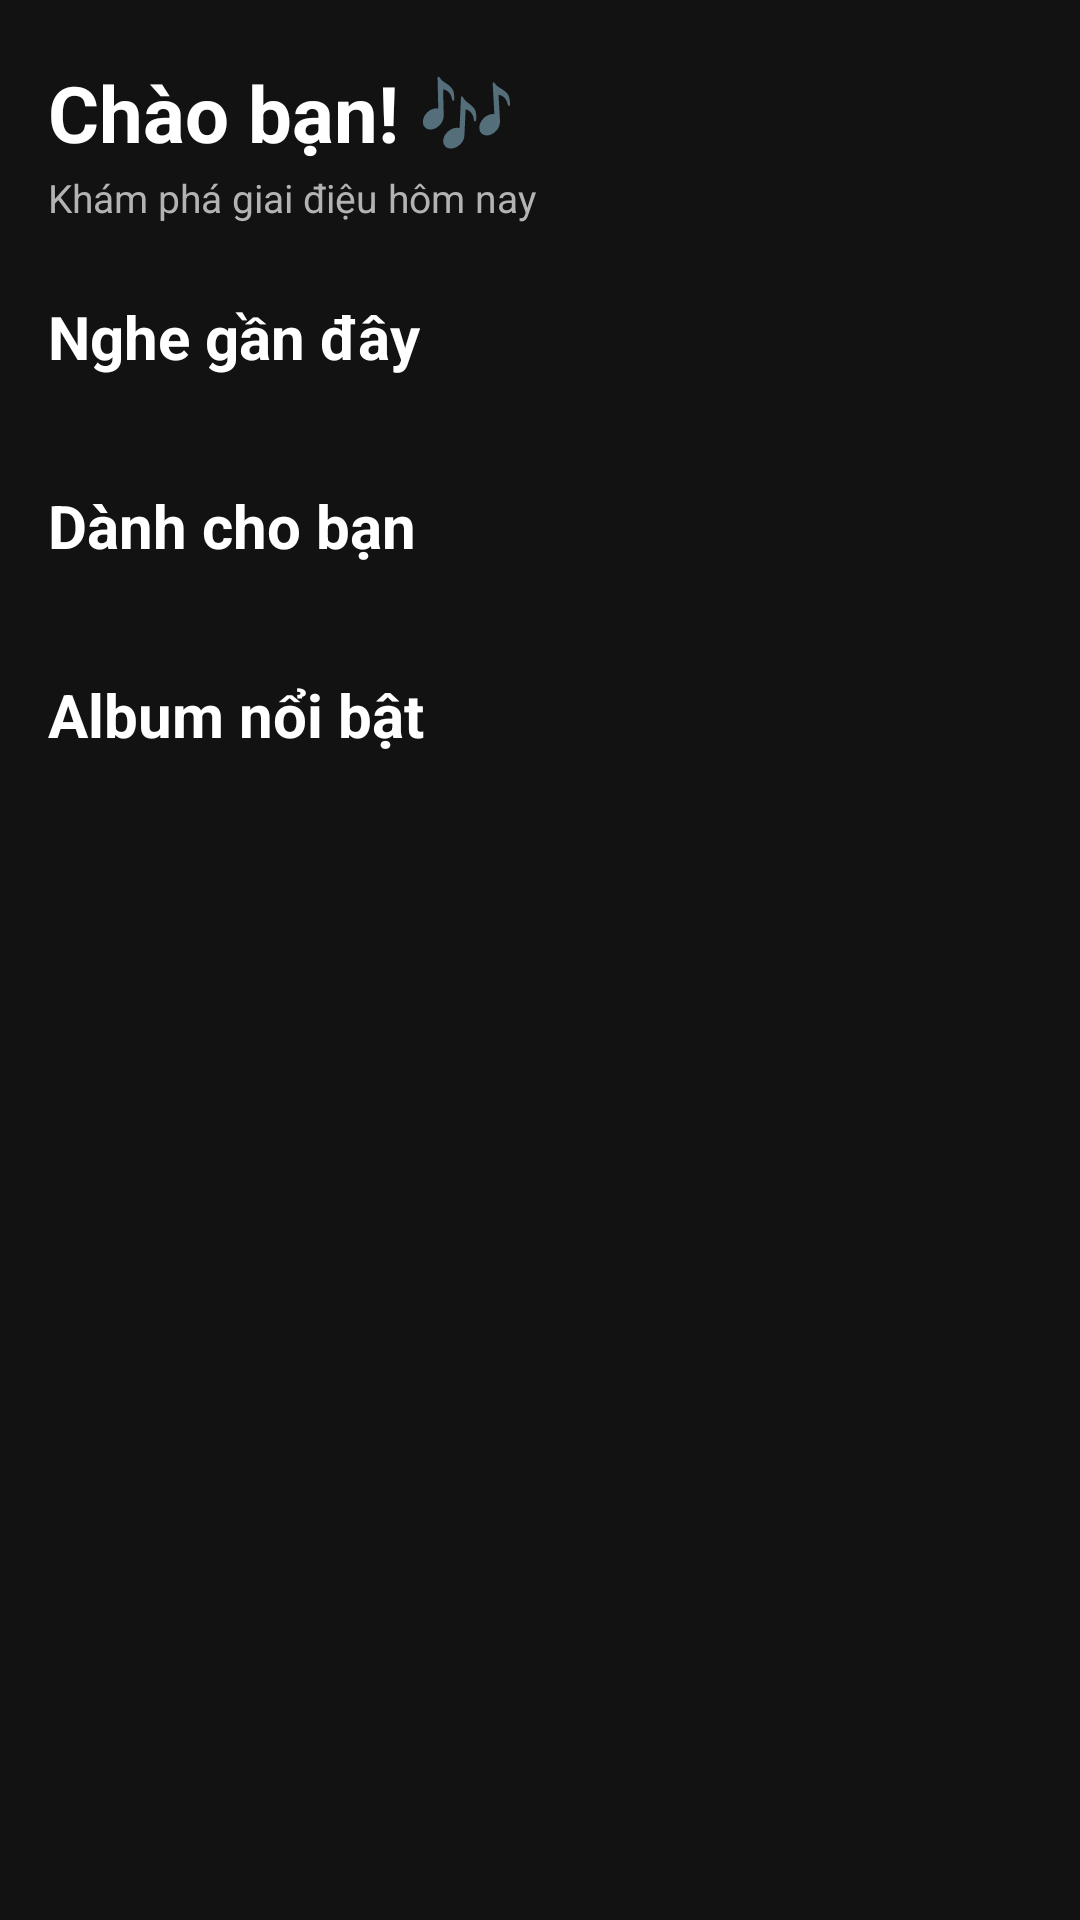

Here is an Android app screen rendered from its layout file. Give the layout XML and the strings, colors and styles it references.
<!-- AndroidManifest.xml: application theme Theme.Android_FinalExam -->
<!-- res/layout/fragment_home.xml -->
<?xml version="1.0" encoding="utf-8"?>
<FrameLayout xmlns:android="http://schemas.android.com/apk/res/android"
    android:layout_width="match_parent"
    android:layout_height="match_parent"
    android:background="@color/bg_dark">

    <androidx.core.widget.NestedScrollView
        android:layout_width="match_parent"
        android:layout_height="match_parent"
        android:fillViewport="true">

        <LinearLayout
            android:id="@+id/homeContentLayout"
            android:layout_width="match_parent"
            android:layout_height="wrap_content"
            android:orientation="vertical"
            android:paddingStart="@dimen/spacing_large"
            android:paddingTop="@dimen/spacing_xlarge"
            android:paddingEnd="@dimen/spacing_large"
            android:paddingBottom="@dimen/spacing_huge">

            
            <TextView
                android:id="@+id/tvHomeGreeting"
                android:layout_width="wrap_content"
                android:layout_height="wrap_content"
                android:text="Chào bạn! 🎶"
                android:textColor="@color/text_primary"
                android:textSize="@dimen/text_size_hero"
                android:textStyle="bold" />

            <TextView
                android:layout_width="wrap_content"
                android:layout_height="wrap_content"
                android:layout_marginTop="@dimen/spacing_xxs"
                android:text="Khám phá giai điệu hôm nay"
                android:textColor="@color/text_secondary"
                android:textSize="@dimen/text_size_body" />

            
            <TextView
                android:layout_width="wrap_content"
                android:layout_height="wrap_content"
                android:layout_marginTop="@dimen/spacing_xxlarge"
                android:text="Nghe gần đây"
                android:textColor="@color/text_primary"
                android:textSize="@dimen/text_size_headline"
                android:textStyle="bold" />

            <androidx.recyclerview.widget.RecyclerView
                android:id="@+id/rvRecentlyPlayed"
                android:layout_width="match_parent"
                android:layout_height="wrap_content"
                android:layout_marginTop="@dimen/spacing_medium"
                android:nestedScrollingEnabled="false" />

            
            <TextView
                android:layout_width="wrap_content"
                android:layout_height="wrap_content"
                android:layout_marginTop="@dimen/spacing_xxlarge"
                android:text="Dành cho bạn"
                android:textColor="@color/text_primary"
                android:textSize="@dimen/text_size_headline"
                android:textStyle="bold" />

            <androidx.recyclerview.widget.RecyclerView
                android:id="@+id/rvFeaturedSongs"
                android:layout_width="match_parent"
                android:layout_height="wrap_content"
                android:layout_marginTop="@dimen/spacing_medium"
                android:nestedScrollingEnabled="false" />

            
            <TextView
                android:layout_width="wrap_content"
                android:layout_height="wrap_content"
                android:layout_marginTop="@dimen/spacing_xxlarge"
                android:text="Album nổi bật"
                android:textColor="@color/text_primary"
                android:textSize="@dimen/text_size_headline"
                android:textStyle="bold" />

            <androidx.recyclerview.widget.RecyclerView
                android:id="@+id/rvAlbums"
                android:layout_width="match_parent"
                android:layout_height="wrap_content"
                android:layout_marginTop="@dimen/spacing_medium"
                android:nestedScrollingEnabled="false" />

        </LinearLayout>
    </androidx.core.widget.NestedScrollView>

</FrameLayout>
<!-- resources referenced by this layout -->
<resources>
  <color name="bg_dark">#121212</color>
  <color name="text_primary">#FFFFFF</color>
  <color name="text_secondary">#B3B3B3</color>
  <dimen name="spacing_huge">32dp</dimen>
  <dimen name="spacing_large">16dp</dimen>
  <dimen name="spacing_medium">12dp</dimen>
  <dimen name="spacing_xlarge">20dp</dimen>
  <dimen name="spacing_xxlarge">24dp</dimen>
  <dimen name="spacing_xxs">2dp</dimen>
  <dimen name="text_size_body">13sp</dimen>
  <dimen name="text_size_headline">20sp</dimen>
  <dimen name="text_size_hero">26sp</dimen>
  <style name="Theme.Android_FinalExam" parent="Base.Theme.Android_FinalExam" />
  <style name="Base.Theme.Android_FinalExam" parent="Theme.Material3.DayNight.NoActionBar">
          <item name="android:windowBackground">@color/spotify_black</item>
          <item name="android:statusBarColor">@color/spotify_black</item>
          <item name="android:navigationBarColor">@color/spotify_black</item>
          <item name="colorPrimary">@color/spotify_green</item>
      </style>
  <color name="spotify_black">#121212</color>
  <color name="spotify_green">#1DB954</color>
</resources>
